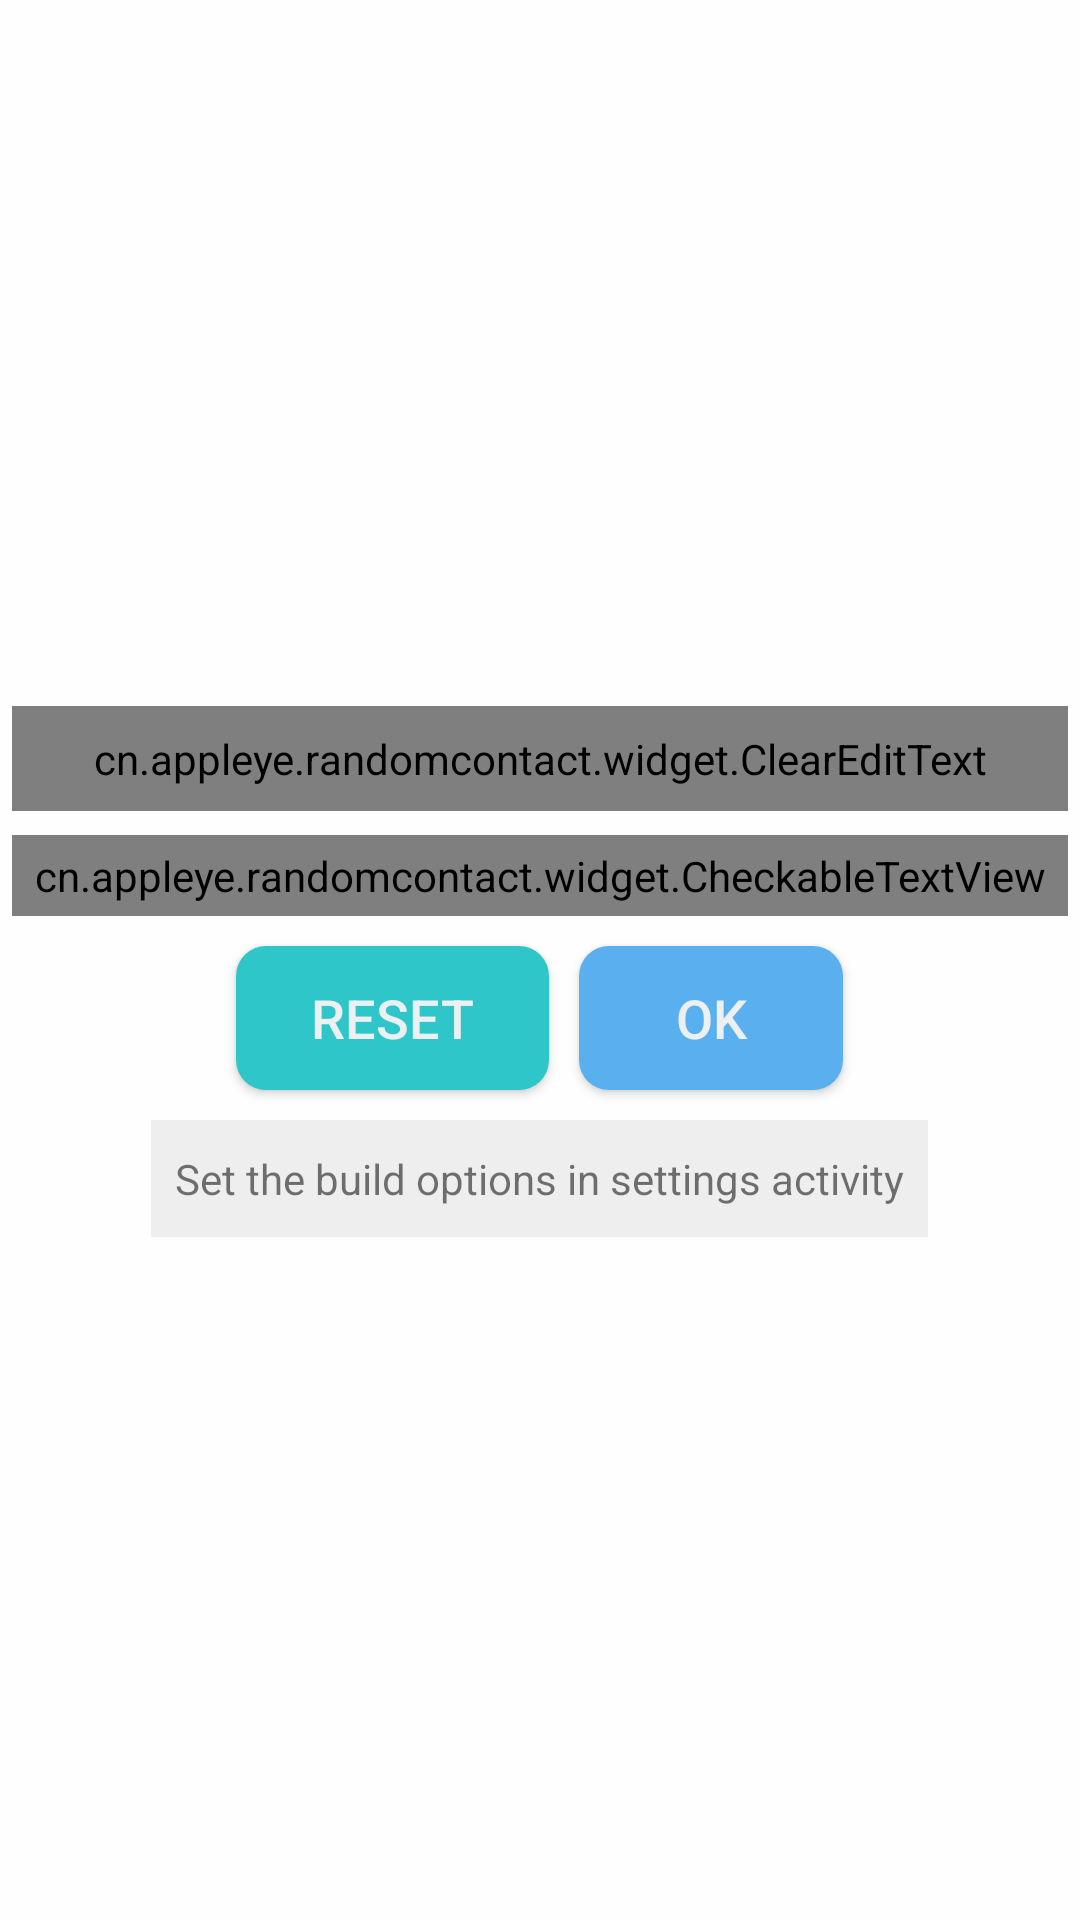

This screen was rendered from an Android layout file. Write that file and the resources it references.
<!-- AndroidManifest.xml: application theme AppTheme -->
<!-- res/layout/activity_generate_contacts.xml -->
<LinearLayout xmlns:android="http://schemas.android.com/apk/res/android"
    xmlns:tools="http://schemas.android.com/tools"
    android:layout_width="match_parent"
    android:layout_height="match_parent"
    android:background="#FEFEFE"
    android:orientation="vertical"
    android:gravity="center_vertical|center_horizontal">
    <cn.appleye.randomcontact.widget.ClearEditText
        android:id="@+id/contacts_count"
        android:layout_width="match_parent"
        android:layout_height="wrap_content"
        android:textSize="18sp"
        android:paddingTop="8dip"
        android:paddingBottom="8dip"
        android:paddingLeft="4dip"
        android:paddingRight="4dip"
        android:layout_marginTop="8dip"
        android:layout_marginLeft="4dip"
        android:layout_marginRight="4dip"
        android:layout_marginBottom="8dip"
        android:background="@null"
        android:inputType="numberDecimal"
        android:hint="@string/contacts_count" />
    <LinearLayout
        android:layout_width="match_parent"
        android:layout_height="wrap_content"
        android:orientation="vertical"
        android:paddingLeft="4dip"
        android:paddingRight="4dip"
        android:gravity="center_vertical|center_horizontal">
        <cn.appleye.randomcontact.widget.CheckableTextView
            android:id="@+id/same_repeat_checkbox"
            android:layout_width="match_parent"
            android:layout_height="wrap_content"
            android:textSize="24sp"
            android:gravity="center"
            android:paddingTop="4dip"
            android:paddingBottom="4dip"
            android:text="@string/same_contact_repeat"
            android:textColor="#16a085" />
    </LinearLayout>
    <LinearLayout
        android:layout_width="match_parent"
        android:layout_height="wrap_content"
        android:orientation="horizontal"
        android:gravity="center_vertical|center_horizontal">
        <Button
            android:id="@+id/reset_btn"
            android:layout_width="wrap_content"
            android:layout_height="wrap_content"
            android:background="@drawable/reset_button_bg"
            android:layout_marginRight="10dip"
            android:layout_marginTop="10dp"
            android:layout_marginBottom="10dp"
            android:paddingBottom="8dp"
            android:paddingLeft="25dp"
            android:paddingRight="25dp"
            android:paddingTop="8dp"
            android:textColor="#ecf0f1"
            android:textSize="18sp"
            android:text="@string/reset"/>
        <Button
            android:id="@+id/ok_btn"
            android:layout_width="wrap_content"
            android:layout_height="wrap_content"
            android:background="@drawable/button_bg"
            android:layout_marginTop="10dp"
            android:layout_marginBottom="10dp"
            android:paddingBottom="8dp"
            android:paddingLeft="25dp"
            android:paddingRight="25dp"
            android:paddingTop="8dp"
            android:textColor="#ecf0f1"
            android:textSize="18sp"
            android:text="@string/ok"/>
    </LinearLayout>
    <TextView
        android:layout_width="wrap_content"
        android:layout_height="wrap_content"
        android:textSize="14sp"
        android:background="#EEEEEE"
        android:paddingLeft="8dip"
        android:paddingTop="10dip"
        android:paddingBottom="10dip"
        android:paddingRight="8dip"
        android:text="@string/follow_settings_hint" />
</LinearLayout>
<!-- resources referenced by this layout -->
<resources>
  <!-- drawable button_bg (drawable) -->
  <?xml version="1.0" encoding="utf-8"?>
    
  <selector xmlns:android="http://schemas.android.com/apk/res/android">  
        
     <item android:state_pressed="true">  
         <shape>  
                
             <solid android:color="#5aafef" />
               
             <corners android:radius="10dp" />  
         </shape>  
     </item>  
       
      <item>  
          <shape>  
              <solid android:color="#5aafef" />
              <corners android:radius="10dp" />  
          </shape>  
      </item>  
  </selector>
  <!-- drawable reset_button_bg (drawable) -->
  <?xml version="1.0" encoding="utf-8"?>
    
  <selector xmlns:android="http://schemas.android.com/apk/res/android">  
        
     <item android:state_pressed="true">  
         <shape>  
                
             <solid android:color="#2ec6c9" />
               
             <corners android:radius="10dp" />  
         </shape>  
     </item>  
       
      <item>  
          <shape>  
              <solid android:color="#2ec6c9" />
              <corners android:radius="10dp" />  
          </shape>  
      </item>  
  </selector>
  <string name="contacts_count">count</string>
  <string name="follow_settings_hint">Set the build options in settings activity</string>
  <string name="ok">OK</string>
  <string name="reset">reset</string>
  <string name="same_contact_repeat">Same repeat</string>
  <style name="AppTheme" parent="Theme.AppCompat.Light.DarkActionBar">
          
          <item name="colorPrimary">@color/colorPrimary</item>
          <item name="colorPrimaryDark">@color/colorPrimaryDark</item>
          <item name="colorAccent">@color/colorAccent</item>
      </style>
  <color name="colorPrimary">#3F51B5</color>
  <color name="colorPrimaryDark">#303F9F</color>
  <color name="colorAccent">#FF4081</color>
</resources>
